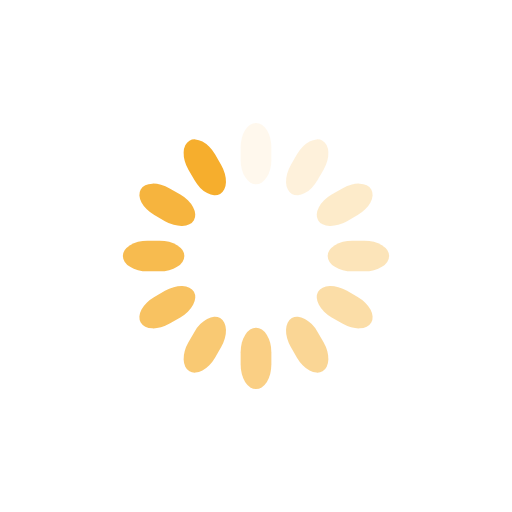
t = 0.00 s
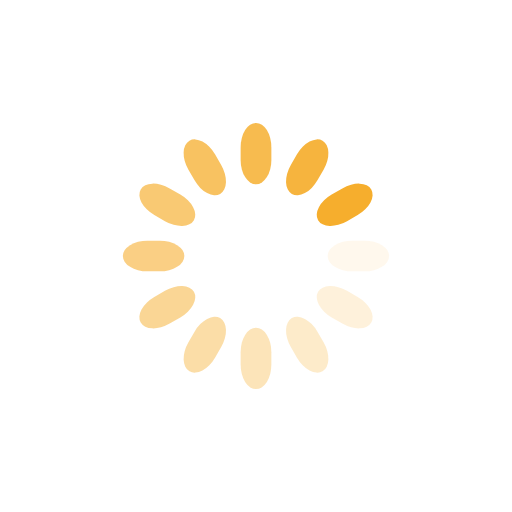
t = 0.25 s
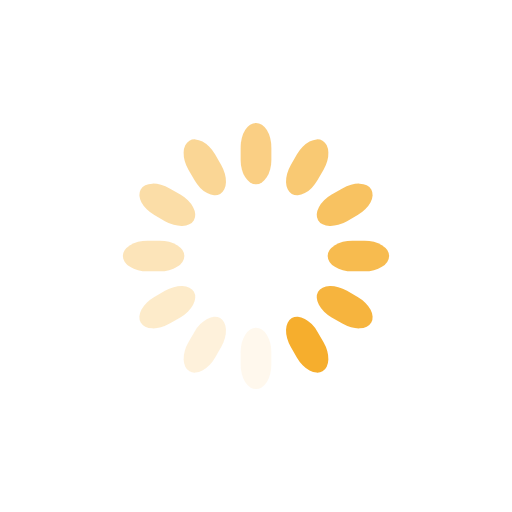
t = 0.50 s
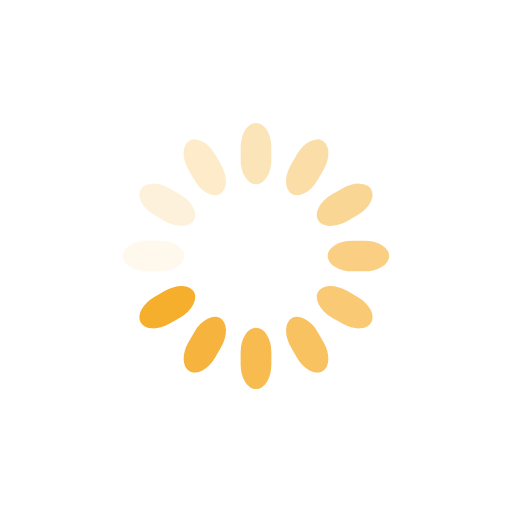
t = 0.75 s

The animated SVG that drew these frames (rendered in a browser with its animation timeline set to each time). Animation: 12 SMIL elements (animate=12); one cycle of 1.00 s, repeats indefinitely.

<svg class="lds-spinner" width="200px"  height="200px"  xmlns="http://www.w3.org/2000/svg" xmlns:xlink="http://www.w3.org/1999/xlink" viewBox="0 0 100 100" preserveAspectRatio="xMidYMid" style="background: none;"><g transform="rotate(0 50 50)">
  <rect x="47" y="24" rx="9.4" ry="4.8" width="6" height="12" fill="#f6ae2d">
    <animate attributeName="opacity" values="1;0" keyTimes="0;1" dur="1s" begin="-0.9166666666666666s" repeatCount="indefinite"></animate>
  </rect>
</g><g transform="rotate(30 50 50)">
  <rect x="47" y="24" rx="9.4" ry="4.8" width="6" height="12" fill="#f6ae2d">
    <animate attributeName="opacity" values="1;0" keyTimes="0;1" dur="1s" begin="-0.8333333333333334s" repeatCount="indefinite"></animate>
  </rect>
</g><g transform="rotate(60 50 50)">
  <rect x="47" y="24" rx="9.4" ry="4.8" width="6" height="12" fill="#f6ae2d">
    <animate attributeName="opacity" values="1;0" keyTimes="0;1" dur="1s" begin="-0.75s" repeatCount="indefinite"></animate>
  </rect>
</g><g transform="rotate(90 50 50)">
  <rect x="47" y="24" rx="9.4" ry="4.8" width="6" height="12" fill="#f6ae2d">
    <animate attributeName="opacity" values="1;0" keyTimes="0;1" dur="1s" begin="-0.6666666666666666s" repeatCount="indefinite"></animate>
  </rect>
</g><g transform="rotate(120 50 50)">
  <rect x="47" y="24" rx="9.4" ry="4.8" width="6" height="12" fill="#f6ae2d">
    <animate attributeName="opacity" values="1;0" keyTimes="0;1" dur="1s" begin="-0.5833333333333334s" repeatCount="indefinite"></animate>
  </rect>
</g><g transform="rotate(150 50 50)">
  <rect x="47" y="24" rx="9.4" ry="4.8" width="6" height="12" fill="#f6ae2d">
    <animate attributeName="opacity" values="1;0" keyTimes="0;1" dur="1s" begin="-0.5s" repeatCount="indefinite"></animate>
  </rect>
</g><g transform="rotate(180 50 50)">
  <rect x="47" y="24" rx="9.4" ry="4.8" width="6" height="12" fill="#f6ae2d">
    <animate attributeName="opacity" values="1;0" keyTimes="0;1" dur="1s" begin="-0.4166666666666667s" repeatCount="indefinite"></animate>
  </rect>
</g><g transform="rotate(210 50 50)">
  <rect x="47" y="24" rx="9.4" ry="4.8" width="6" height="12" fill="#f6ae2d">
    <animate attributeName="opacity" values="1;0" keyTimes="0;1" dur="1s" begin="-0.3333333333333333s" repeatCount="indefinite"></animate>
  </rect>
</g><g transform="rotate(240 50 50)">
  <rect x="47" y="24" rx="9.4" ry="4.8" width="6" height="12" fill="#f6ae2d">
    <animate attributeName="opacity" values="1;0" keyTimes="0;1" dur="1s" begin="-0.25s" repeatCount="indefinite"></animate>
  </rect>
</g><g transform="rotate(270 50 50)">
  <rect x="47" y="24" rx="9.4" ry="4.8" width="6" height="12" fill="#f6ae2d">
    <animate attributeName="opacity" values="1;0" keyTimes="0;1" dur="1s" begin="-0.16666666666666666s" repeatCount="indefinite"></animate>
  </rect>
</g><g transform="rotate(300 50 50)">
  <rect x="47" y="24" rx="9.4" ry="4.8" width="6" height="12" fill="#f6ae2d">
    <animate attributeName="opacity" values="1;0" keyTimes="0;1" dur="1s" begin="-0.08333333333333333s" repeatCount="indefinite"></animate>
  </rect>
</g><g transform="rotate(330 50 50)">
  <rect x="47" y="24" rx="9.4" ry="4.8" width="6" height="12" fill="#f6ae2d">
    <animate attributeName="opacity" values="1;0" keyTimes="0;1" dur="1s" begin="0s" repeatCount="indefinite"></animate>
  </rect>
</g></svg>
